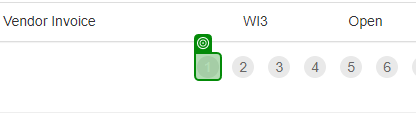
Task: Dispatcher_Extracting a page on Work Items section in System 1.
Workflow: Process

Step 1: check the link '{0}' in window 'ACME System 1 - Work Items' (chrome.exe)
